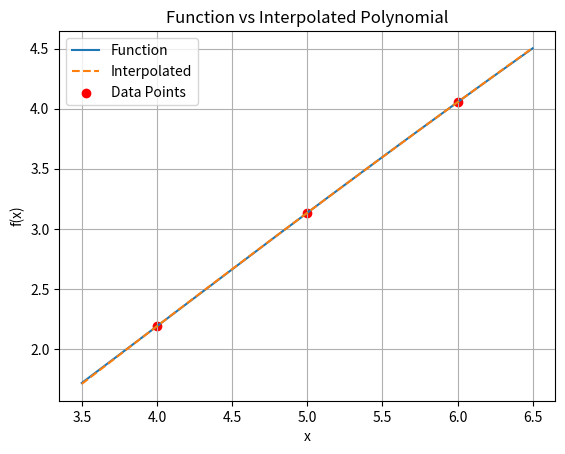

Here is the Python script that generated this plot:
import math
import numpy as np
import matplotlib.pyplot as plt

def main():
    x_values = [4, 5, 6]
    y_values = [function(x) for x in x_values]

    for x, y in zip(x_values, y_values):
        print(f"f({x}) = {y}")

    a = 4.5
    f_a = function(a)
    L_a = lagrange_polynomial(a, x_values, y_values)
    error = abs(f_a - L_a)

    print(f"f({a}) = {f_a}")
    print(f"L({a}) = {L_a}")
    print(f"Error = {error}")

    # Построение графика функции и интерполяционного полинома Лагранжа
    x_range = np.linspace(3.5, 6.5, 400)
    y_function = [function(x) for x in x_range]
    y_interpolated = [lagrange_polynomial(x, x_values, y_values) for x in x_range]

    plt.plot(x_range, y_function, label="Function")
    plt.plot(x_range, y_interpolated, label="Interpolated", linestyle='--')
    plt.scatter(x_values, y_values, color='red', label='Data Points')
    plt.xlabel('x')
    plt.ylabel('f(x)')
    plt.title('Function vs Interpolated Polynomial')
    plt.legend()
    plt.grid(True)
    plt.show()

def function(x):
    return math.pow(math.log(x), 12.0 / 5.0)

def lagrange_polynomial(x, x_values, y_values):
    result = 0.0
    n = len(x_values)

    for i in range(n):
        term = y_values[i]
        for j in range(n):
            if j != i:
                term *= (x - x_values[j]) / (x_values[i] - x_values[j])
        result += term

    return result

main()
